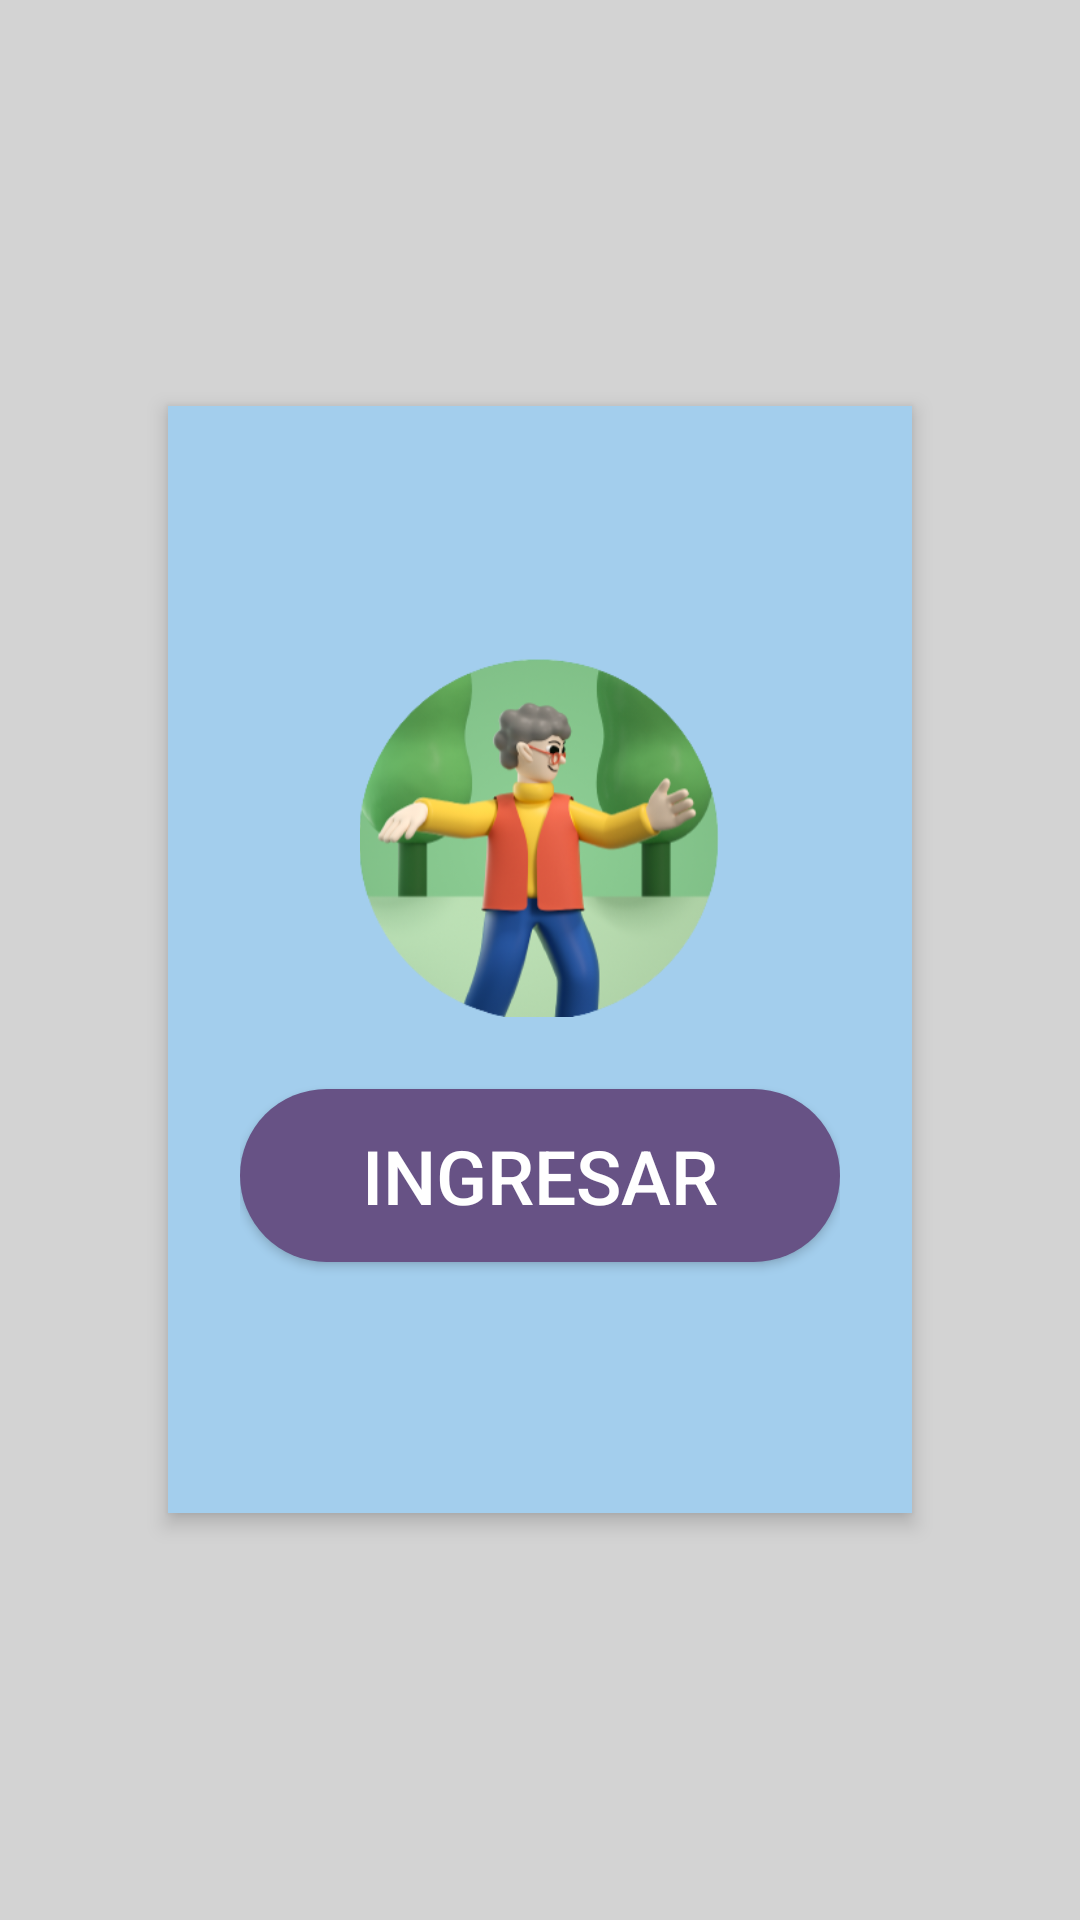

Write the Android layout XML for this screen, with the resource values it uses.
<!-- AndroidManifest.xml: application theme Theme.GuiaPrueba -->
<!-- res/layout/activity_welcome.xml -->
<RelativeLayout xmlns:android="http://schemas.android.com/apk/res/android"
    android:layout_width="match_parent"
    android:layout_height="match_parent"
    android:background="#D3D3D3">

    <LinearLayout
        android:layout_width="248dp"
        android:layout_height="369dp"
        android:layout_centerInParent="true"
        android:background="#A3CEED"
        android:elevation="4dp"
        android:gravity="center"
        android:orientation="vertical"
        android:padding="24dp">

        <ImageView
            android:layout_width="120dp"
            android:layout_height="120dp"
            android:layout_marginBottom="24dp"
            android:background="@drawable/circle_mask"
            android:scaleType="centerCrop"
            android:src="@drawable/avatar_image" />
        <Button
            android:id="@+id/btnIngresar"
            android:layout_width="200dp"
            android:layout_height="wrap_content"
            android:background="@drawable/rounded_button"
            android:padding="12dp"
            android:text="Ingresar"
            android:textSize="25sp"
            android:textColor="#FFFFFF" />
    </LinearLayout>
</RelativeLayout>
<!-- resources referenced by this layout -->
<resources>
  <!-- drawable avatar_image: png bitmap (drawable, 92280 bytes) -->
  <!-- drawable rounded_button (drawable) -->
  <shape xmlns:android="http://schemas.android.com/apk/res/android"
      android:shape="rectangle">
      <solid android:color="#675285" />
      <corners android:radius="50dp" />
  </shape>
  <style name="Theme.GuiaPrueba" parent="Base.Theme.GuiaPrueba" />
  <style name="Base.Theme.GuiaPrueba" parent="Theme.Material3.DayNight.NoActionBar">
          
          
      </style>
</resources>
